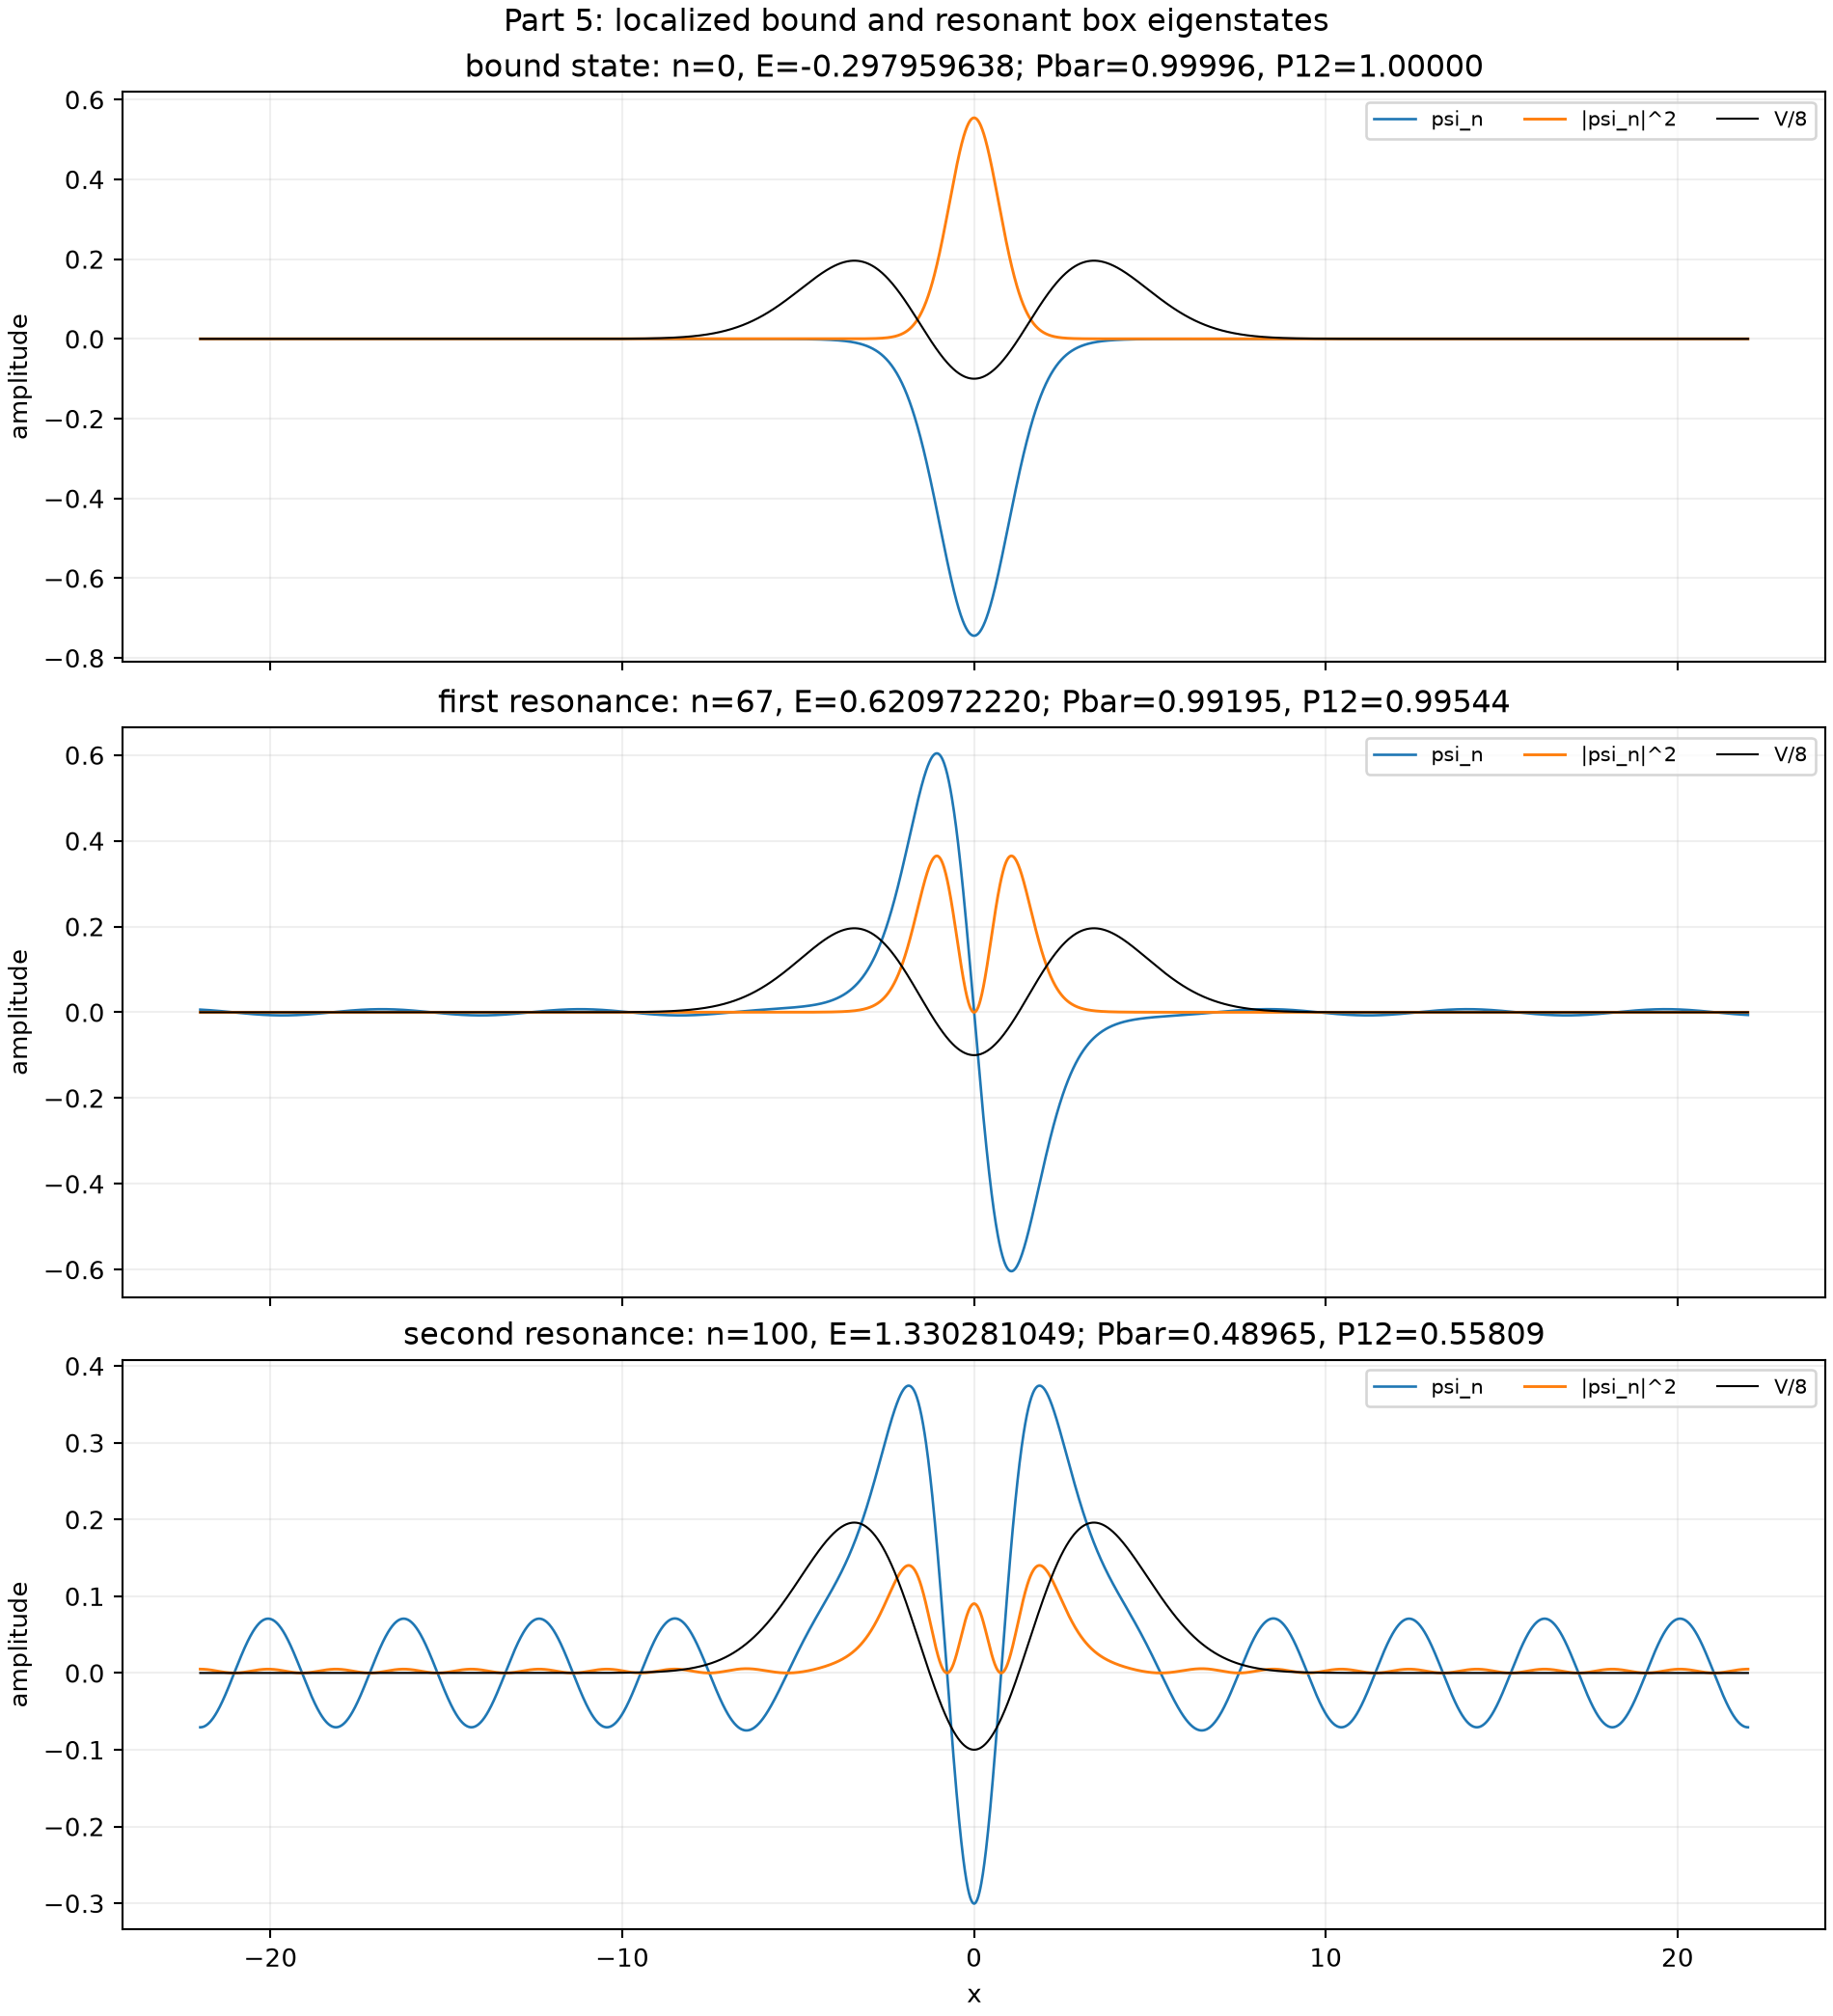

Source data for this figure (header and first rows):
label, state_index_zero_based, state_number_one_based, energy, target_energy, energy_difference, finite_grid_norm, barrier_half_width_sqrt_11p6, central_probability_barrier_window, central_probability_abs_x_le_12, parity_expectation
bound state, 0, 1, -0.298, , , 1, 3.406, 1, 1, 1
first resonance, 67, 68, 0.621, 0.621, 1.91773437507869e-06, 1, 3.406, 0.992, 0.9954, -1
second resonance, 100, 101, 1.33, 1.329, 0.001457, 1, 3.406, 0.4897, 0.5581, 1
